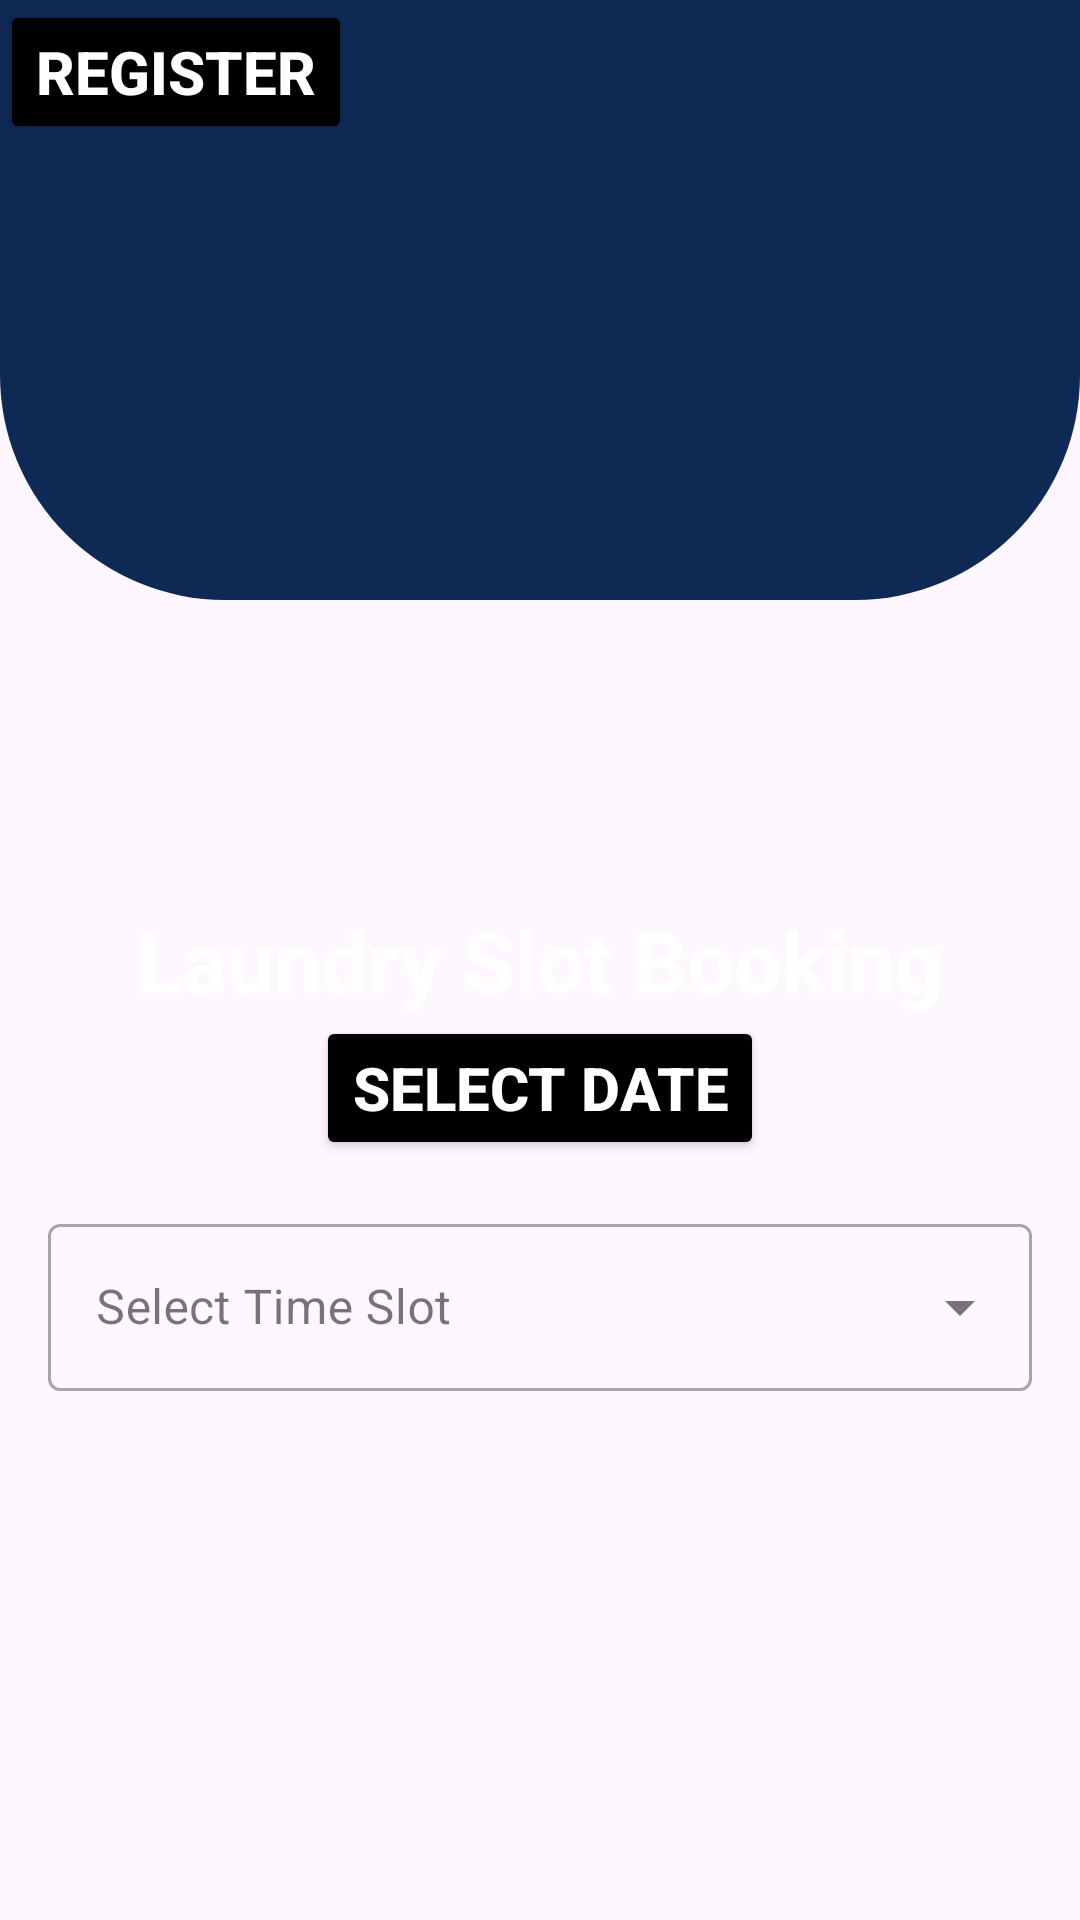

This screen was rendered from an Android layout file. Write that file and the resources it references.
<!-- AndroidManifest.xml: application theme Theme.StudentDashboard -->
<!-- res/layout/activity_laundry.xml -->
<?xml version="1.0" encoding="utf-8"?>
<RelativeLayout
    xmlns:android="http://schemas.android.com/apk/res/android"
    xmlns:app="http://schemas.android.com/apk/res-auto"
    xmlns:tools="http://schemas.android.com/tools"
    android:layout_width="match_parent"
    android:layout_height="match_parent"
    android:orientation="vertical"
    tools:context=".laundry">

    <View
        android:id="@+id/top_view"
        android:layout_width="match_parent"
        android:layout_height="200dp"
        android:background="@drawable/bg_view" />

    <TextView
        android:id="@+id/show_text"
        android:layout_width="wrap_content"
        android:layout_height="wrap_content"/>

    
    <TextView
        android:id="@+id/textView2"
        android:layout_width="wrap_content"
        android:layout_height="wrap_content"
        android:layout_centerInParent="true"
        android:text="Laundry Slot Booking"
        android:textColor="@color/white"
        android:textSize="28sp"
        android:textStyle="bold"/>

    <Button
        android:id="@+id/date_button"
        android:layout_width="wrap_content"
        android:layout_height="wrap_content"
        android:text="Select date"
        android:textSize="20sp"
        android:textStyle="bold"
        android:layout_below="@id/textView2"
        android:layout_centerHorizontal="true"
        android:backgroundTint="@android:color/black"
        android:textColor="@android:color/white"/>

    <com.google.android.material.textfield.TextInputLayout
        android:layout_width="match_parent"
        android:layout_height="wrap_content"
        android:layout_below="@id/date_button"
        android:layout_centerHorizontal="true"
        android:layout_marginTop="16dp"
        android:layout_marginLeft="16dp"
        android:layout_marginRight="16dp"
        android:hint="@string/selectTime"
        style="@style/Widget.MaterialComponents.TextInputLayout.OutlinedBox.ExposedDropdownMenu">

        <AutoCompleteTextView
            android:id="@+id/auto_complete_text"
            android:layout_width="match_parent"
            android:layout_height="wrap_content"
            android:inputType="none"

            android:importantForAccessibility="yes"
            />



    </com.google.android.material.textfield.TextInputLayout>

    <Button
        android:id="@+id/button"
        android:layout_width="wrap_content"
        android:layout_height="wrap_content"
        android:layout_gravity="bottom|center_horizontal"
        android:layout_marginBottom="100dp"
        android:backgroundTint="@android:color/black"
        android:text="Register"
        android:textColor="@android:color/white"
        android:textSize="20sp"
        android:textStyle="bold" />


</RelativeLayout>
<!-- resources referenced by this layout -->
<resources>
  <color name="white">#FFFFFFFF</color>
  <!-- drawable bg_view (drawable) -->
  <?xml version="1.0" encoding="utf-8"?>
  <shape xmlns:android="http://schemas.android.com/apk/res/android">
  
      <corners android:bottomRightRadius="75dp"
          android:bottomLeftRadius="75dp"/>
  
      <solid android:color="@color/darkblue"/>
  </shape>
  <string name="selectTime">Select Time Slot</string>
  <style name="Theme.StudentDashboard" parent="Base.Theme.StudentDashboard" />
  <color name="darkblue">#0E2954</color>
  <style name="Base.Theme.StudentDashboard" parent="Theme.Material3.DayNight.NoActionBar">
          
          
      </style>
</resources>
